2-way image classification set "split_dataset" from GitHub (trancite/waldo-detector); label vocabulary: not Waldo, Waldo.

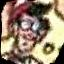
Label: Waldo

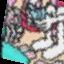
Label: not Waldo

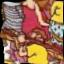
Label: not Waldo

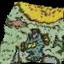
Label: not Waldo

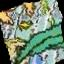
Label: not Waldo
